Dataset: Data (GitHub, iali01/Classification-of-Retinal-OCT). Classes: CNV, normal.

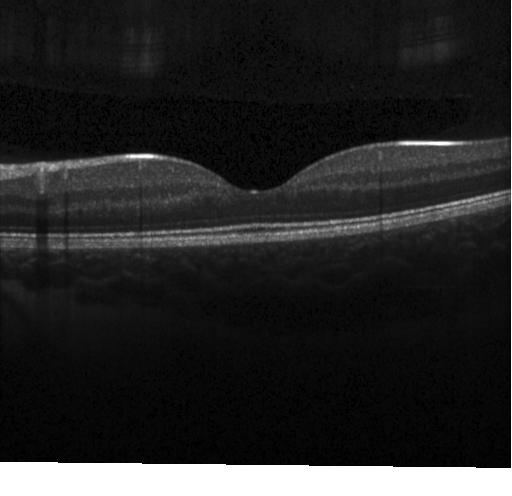
Label: normal

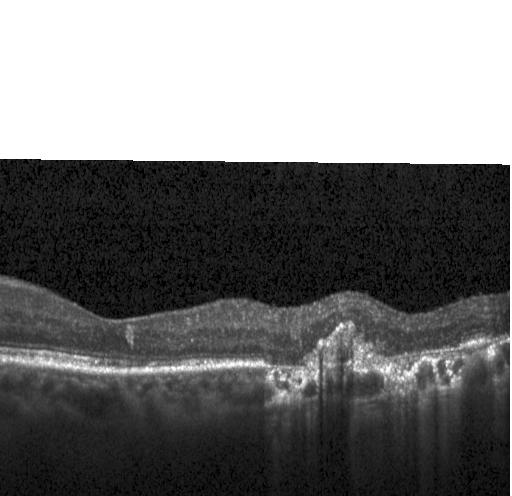
Label: CNV

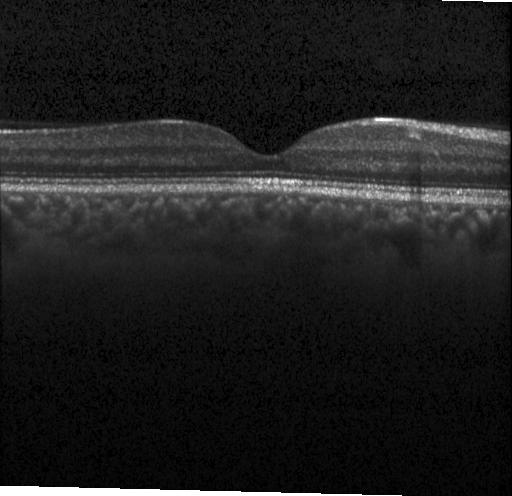
Label: normal

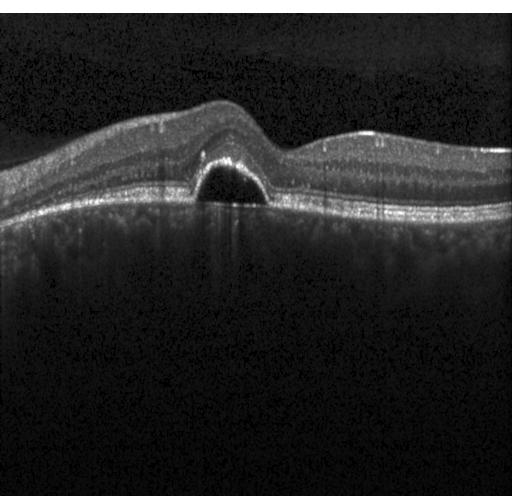
Label: CNV

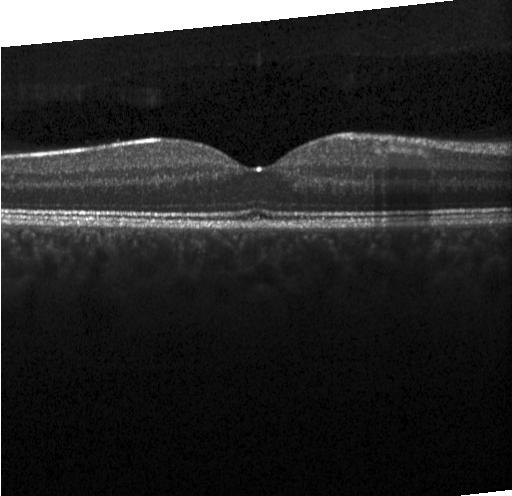
Label: normal

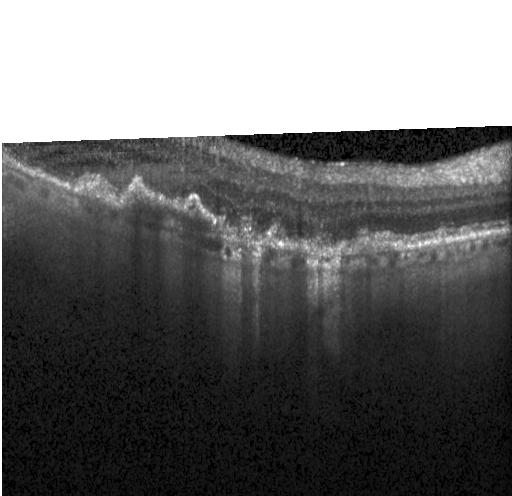
Label: CNV
